Labelled photos from "tool_crops", an image-classification folder in SSimplex2003/ProjectBrothereye. The possible labels are: cutting, measure, place part, screwing.

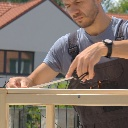
Label: measure

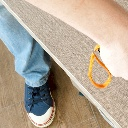
Label: screwing

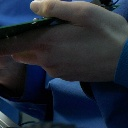
Label: place part

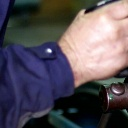
Label: measure

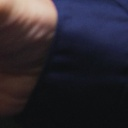
Label: place part

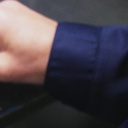
Label: place part
